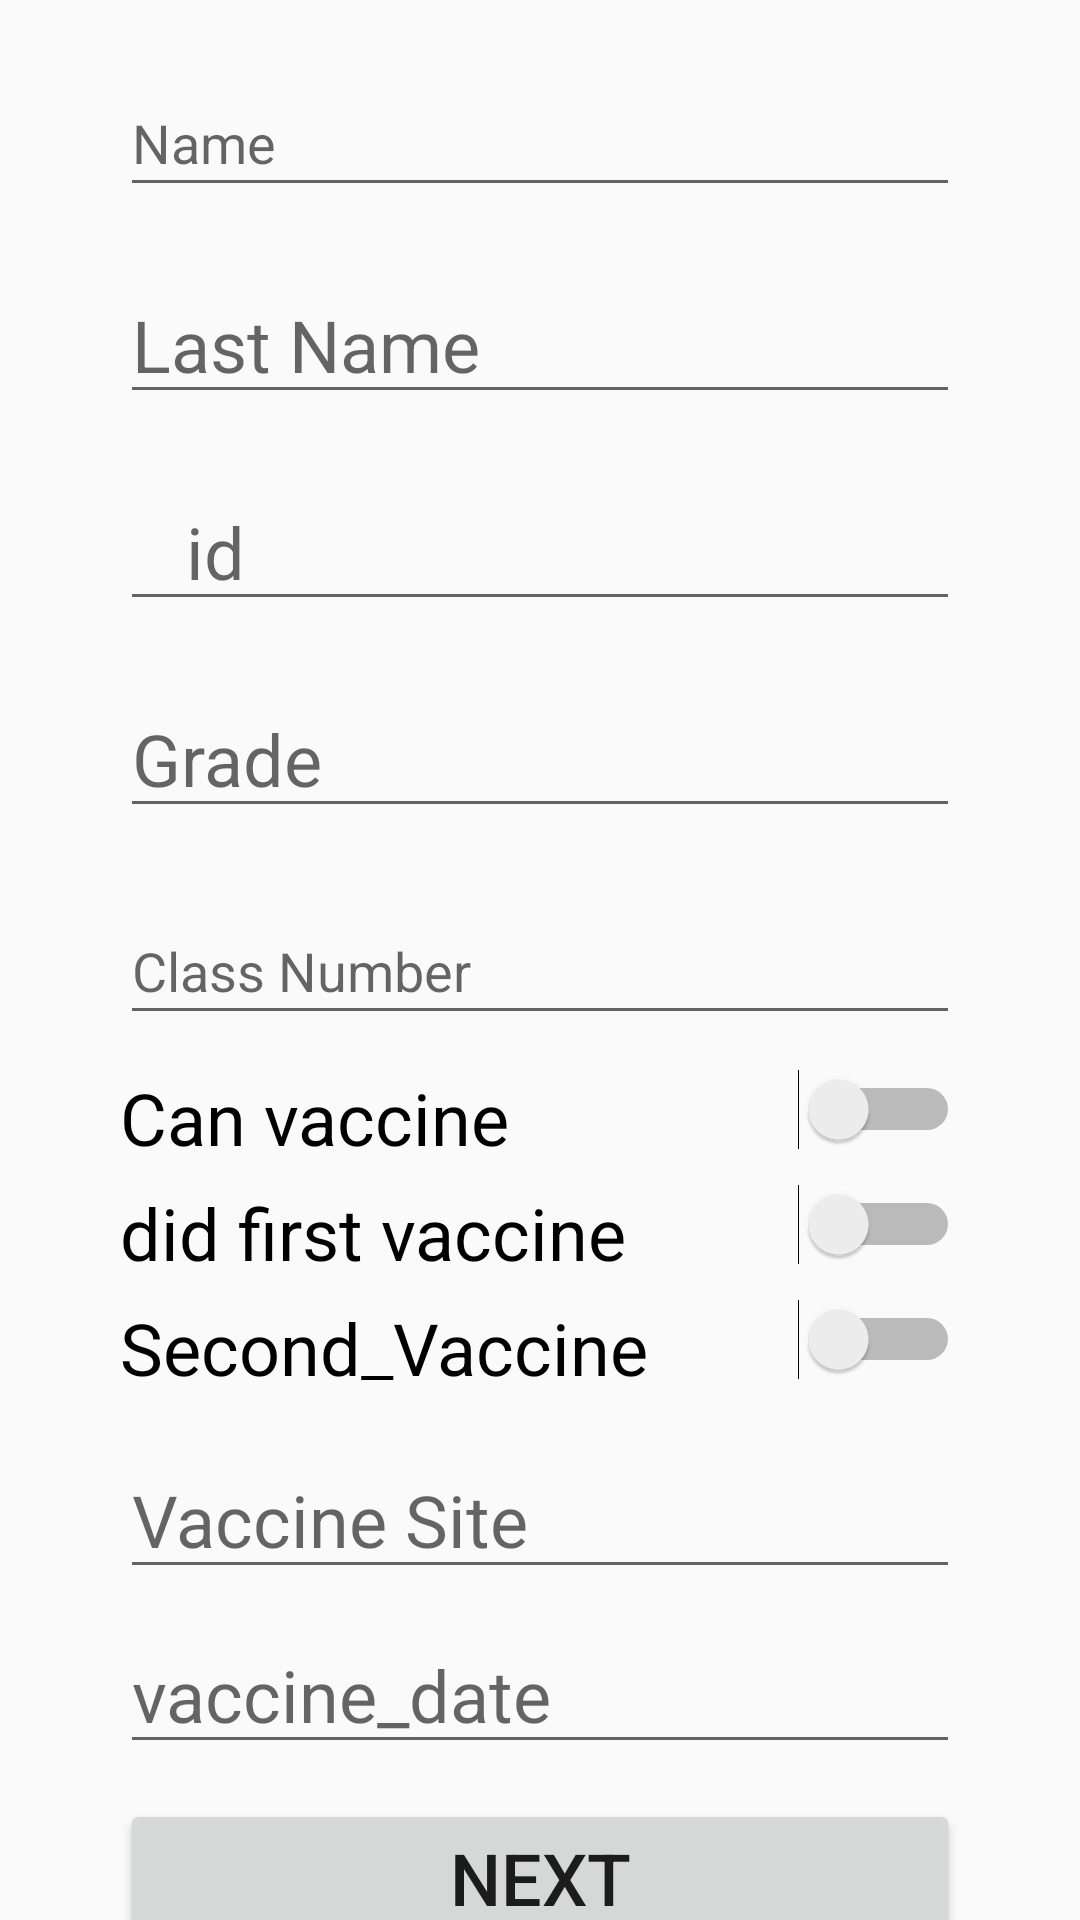

Android layout source for this screen:
<!-- AndroidManifest.xml: application theme Theme.AppCompat.DayNight.DarkActionBar -->
<!-- res/layout/activity_edit_info.xml -->
<?xml version="1.0" encoding="utf-8"?>
<LinearLayout xmlns:android="http://schemas.android.com/apk/res/android"
    xmlns:app="http://schemas.android.com/apk/res-auto"
    xmlns:tools="http://schemas.android.com/tools"
    android:layout_width="match_parent"
    android:layout_height="match_parent"
    tools:context=".edit_info">

    <Space
        android:layout_width="0dp"
        android:layout_height="match_parent"
        android:layout_weight="1" />

    <LinearLayout
        android:layout_width="0dp"
        android:layout_height="match_parent"
        android:layout_weight="7"
        android:orientation="vertical">

        <Space
            android:layout_width="match_parent"
            android:layout_height="0dp"
            android:layout_weight="1" />

        <EditText
            android:id="@+id/Name"
            android:layout_width="match_parent"
            android:layout_height="0dp"
            android:layout_weight="2"
            android:ems="10"
            android:hint="Name"
            android:inputType="text" />

        <Space
            android:layout_width="match_parent"
            android:layout_height="0dp"
            android:layout_weight="1" />

        <EditText
            android:id="@+id/LastName"
            android:layout_width="match_parent"
            android:layout_height="0dp"
            android:layout_weight="2"
            android:ems="10"
            android:hint="Last Name"
            android:inputType="text"
            android:textSize="24sp" />

        <Space
            android:layout_width="match_parent"
            android:layout_height="0dp"
            android:layout_weight="1" />

        <EditText
            android:id="@+id/iD1"
            android:layout_width="match_parent"
            android:layout_height="0dp"
            android:layout_weight="2"
            android:ems="10"
            android:hint="   id"
            android:inputType="text"
            android:textSize="24sp" />

        <Space
            android:layout_width="match_parent"
            android:layout_height="0dp"
            android:layout_weight="1" />

        <EditText
            android:id="@+id/Grade"
            android:layout_width="match_parent"
            android:layout_height="0dp"
            android:layout_weight="2"
            android:ems="10"
            android:hint="Grade"
            android:inputType="text"
            android:textSize="24sp" />

        <Space
            android:layout_width="match_parent"
            android:layout_height="0dp"
            android:layout_weight="1" />

        <EditText
            android:id="@+id/Class_Number"
            android:layout_width="match_parent"
            android:layout_height="0dp"
            android:layout_weight="2"
            android:ems="10"
            android:hint="Class Number"
            android:inputType="text" />

        <Space
            android:layout_width="match_parent"
            android:layout_height="0dp"
            android:layout_weight="0.5" />

        <Switch
            android:id="@+id/Can_Vaccine"
            android:layout_width="match_parent"
            android:layout_height="0dp"
            android:layout_weight="1"
            android:text="Can vaccine"
            android:textSize="24sp" />

        <Space
            android:layout_width="match_parent"
            android:layout_height="0dp"
            android:layout_weight="0.5" />

        <Switch
            android:id="@+id/First_Vaccine"
            android:layout_width="match_parent"
            android:layout_height="0dp"
            android:layout_weight="1"
            android:text="did first vaccine"
            android:textSize="24sp" />

        <Space
            android:layout_width="match_parent"
            android:layout_height="0dp"
            android:layout_weight="0.5" />

        <Switch
            android:id="@+id/Second_Vaccine"
            android:layout_width="match_parent"
            android:layout_height="0dp"
            android:layout_weight="1"
            android:onClick="next"
            android:text="Second_Vaccine"
            android:textSize="24sp" />

        <Space
            android:layout_width="match_parent"
            android:layout_height="0dp"
            android:layout_weight="1" />

        <EditText
            android:id="@+id/vaccine_site"
            android:layout_width="match_parent"
            android:layout_height="0dp"
            android:layout_weight="2"
            android:ems="10"
            android:hint="Vaccine Site"
            android:inputType="text"
            android:textSize="24sp" />

        <Space
            android:layout_width="match_parent"
            android:layout_height="0dp"
            android:layout_weight="0.5" />

        <EditText
            android:id="@+id/vaccine_date"
            android:layout_width="match_parent"
            android:layout_height="0dp"
            android:layout_weight="2"
            android:ems="10"
            android:hint="vaccine_date"
            android:inputType="text"
            android:textSize="24sp" />

        <Space
            android:layout_width="match_parent"
            android:layout_height="0dp"
            android:layout_weight="0.5" />

        <Button
            android:id="@+id/finish"
            android:layout_width="match_parent"
            android:layout_height="wrap_content"
            android:onClick="finish"
            android:text="Next"
            android:textSize="24sp" />

    </LinearLayout>

    <Space
        android:layout_width="0dp"
        android:layout_height="match_parent"
        android:layout_weight="1" />
</LinearLayout>
<!-- resources referenced by this layout -->
<resources>

</resources>
